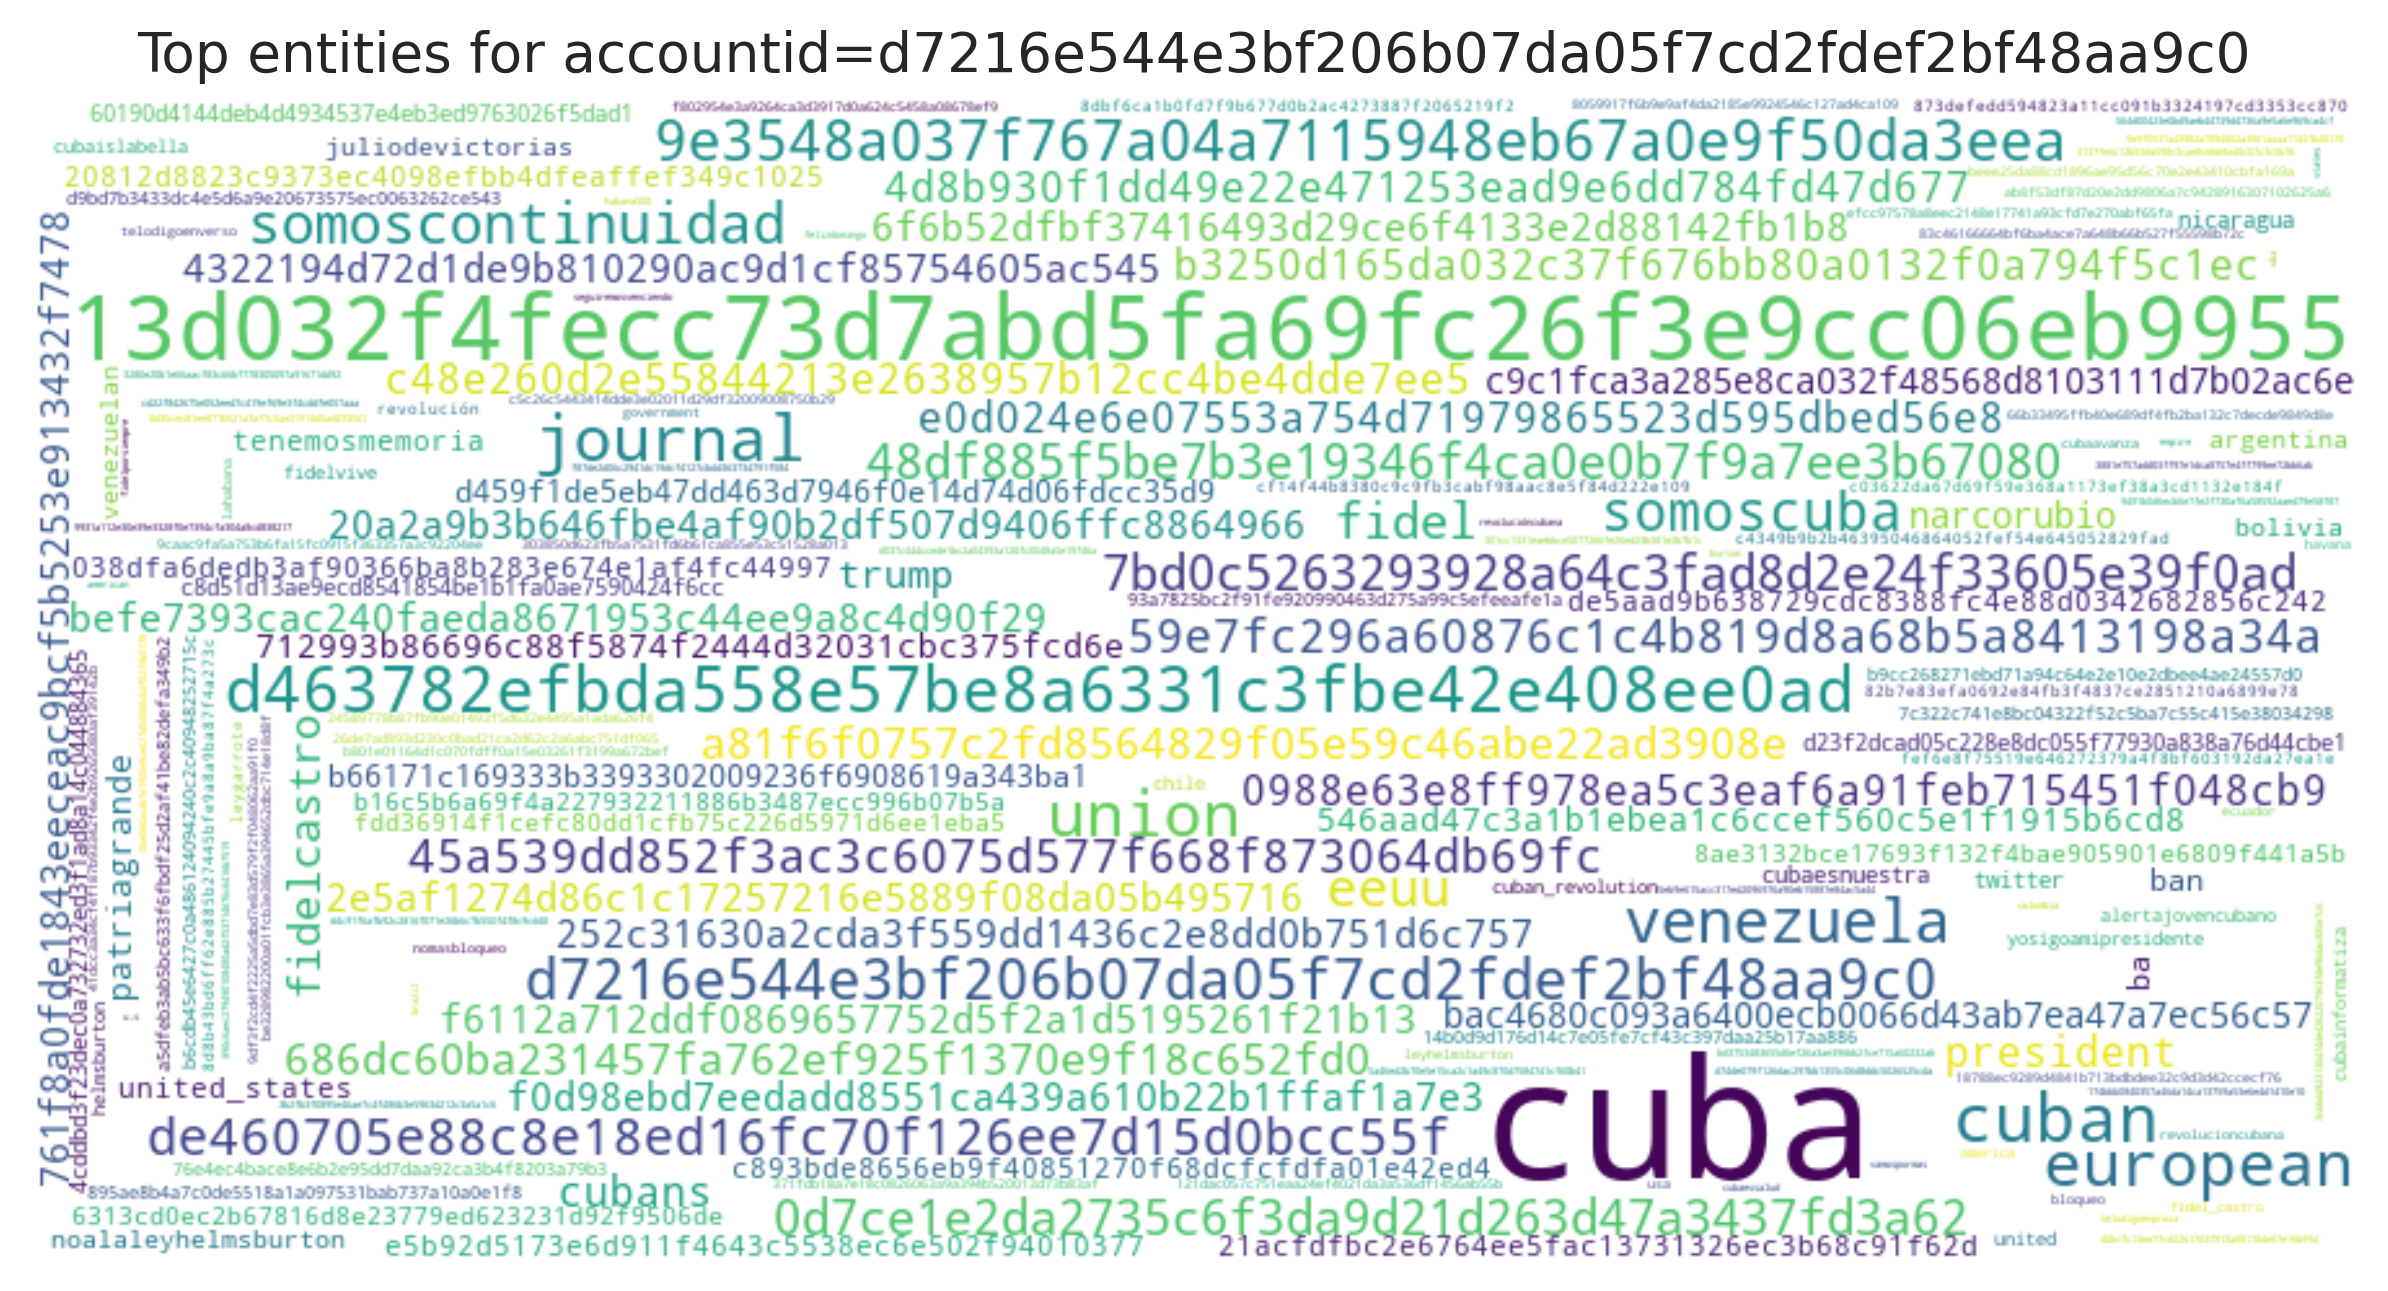

Values plotted in this chart, from the file beside it:
entity, count
cuba, 10690
13d032f4fecc73d7abd5fa69fc26f3e9cc06eb99…, 4290
cuban, 2041
d463782efbda558e57be8a6331c3fbe42e408ee0…, 1875
european, 1807
union, 1772
journal, 1743
venezuela, 1605
somoscontinuidad, 1379
9e3548a037f767a04a7115948eb67a0e9f50da3e…, 1336
d7216e544e3bf206b07da05f7cd2fdef2bf48aa9…, 1329
somoscuba, 1260
eeuu, 1158
de460705e88c8e18ed16fc70f126ee7d15d0bcc5…, 1141
48df885f5be7b3e19346f4ca0e0b7f9a7ee3b670…, 1010
7bd0c5263293928a64c3fad8d2e24f33605e39f0…, 966
fidel, 948
0d7ce1e2da2735c6f3da9d21d263d47a3437fd3a…, 907
59e7fc296a60876c1c4b819d8a68b5a8413198a3…, 779
45a539dd852f3ac3c6075d577f668f873064db69…, 750
fidelcastro, 682
a81f6f0757c2fd8564829f05e59c46abe22ad390…, 658
686dc60ba231457fa762ef925f1370e9f18c652f…, 648
4d8b930f1dd49e22e471253ead9e6dd784fd47d6…, 550
c48e260d2e55844213e2638957b12cc4be4dde7e…, 546
b3250d165da032c37f676bb80a0132f0a794f5c1…, 518
0988e63e8ff978ea5c3eaf6a91feb715451f048c…, 516
president, 515
e0d024e6e07553a754d71979865523d595dbed56…, 510
cubans, 508
252c31630a2cda3f559dd1436c2e8dd0b751d6c7…, 476
f0d98ebd7eedadd8551ca439a610b22b1ffaf1a7…, 462
4322194d72d1de9b810290ac9d1cf85754605ac5…, 459
trump, 448
761f8a0fde1843eeceac9bcf5b5253e913432f74…, 447
f6112a712ddf0869657752d5f2a1d5195261f21b…, 443
befe7393cac240faeda8671953c44ee9a8c4d90f…, 433
20a2a9b3b646fbe4af90b2df507d9406ffc88649…, 427
6f6b52dfbf37416493d29ce6f4133e2d88142fb1…, 424
2e5af1274d86c1c17257216e5889f08da05b4957…, 422
c9c1fca3a285e8ca032f48568d8103111d7b02ac…, 417
bac4680c093a6400ecb0066d43ab7ea47a7ec56c…, 416
narcorubio, 408
546aad47c3a1b1ebea1c6ccef560c5e1f1915b6c…, 403
patriagrande, 396
712993b86696c88f5874f2444d32031cbc375fcd…, 391
d459f1de5eb47dd463d7946f0e14d74d06fdcc35…, 374
ban, 360
ba, 356
b66171c169333b3393302009236f6908619a343b…, 350
21acfdfbc2e6764ee5fac13731326ec3b68c91f6…, 343
20812d8823c9373ec4098efbb4dfeaffef349c10…, 342
038dfa6dedb3af90366ba8b283e674e1af4fc449…, 339
c893bde8656eb9f40851270f68dcfcfdfa01e42e…, 328
de5aad9b638729cdc8388fc4e88d0342682856c2…, 328
e5b92d5173e6d911f4643c5538ec6e502f940103…, 323
united_states, 322
tenemosmemoria, 303
b16c5b6a69f4a227932211886b3487ecc996b07b…, 299
noalaleyhelmsburton, 296
... 12,551 more rows
